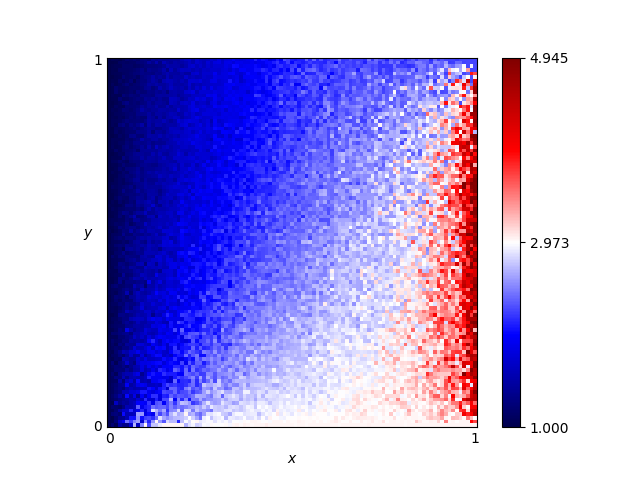

The file beside this chart, header and first rows:
x, y, score
0.46, 0.76, 2.14
0.54, 0.86, 2.28
0.16, 0.19, 1.775
0.61, 0.18, 2.715
0.82, 0.41, 2.805
0.72, 0.66, 2.615
0.63, 0.37, 2.795
0.41, 0.28, 2.46
0.16, 0.44, 1.735
0.8, 0.33, 2.675
0.84, 0.23, 3.19
0.25, 0.48, 2.11
0.62, 0.7, 2.335
0.78, 0.28, 2.775
0.03, 0.68, 1.145
0.57, 0.0, 3.01
0.69, 0.37, 2.615
0.46, 0.05, 2.865
0.65, 0.03, 3.035
0.56, 0.8, 2.245
0.28, 0.44, 2.105
0.65, 0.0, 3.01
0.57, 0.1, 2.885
0.44, 0.29, 2.52
0.63, 0.49, 2.69
0.26, 0.03, 2.59
0.92, 0.27, 3.255
0.69, 0.35, 2.98
0.79, 0.78, 2.935
0.3, 0.26, 2.085
0.98, 0.54, 4.125
0.25, 0.62, 1.795
0.55, 0.43, 2.355
0.19, 0.06, 2.485
0.14, 0.65, 1.42
0.09, 0.65, 1.36
0.92, 1.0, 2.25
0.51, 0.43, 2.6
0.36, 0.66, 2.155
0.33, 0.92, 1.94
0.01, 0.93, 1.095
0.25, 0.81, 1.74
0.9, 0.46, 3.465
0.3, 0.12, 2.775
0.87, 0.59, 3.05
0.8, 0.75, 2.595
0.93, 0.2, 3.195
0.34, 0.41, 2.26
0.05, 0.48, 1.39
0.9, 0.12, 3.025
0.59, 0.65, 2.39
0.72, 0.62, 2.59
0.29, 0.87, 1.945
0.02, 0.72, 1.11
0.8, 0.35, 2.785
0.09, 0.22, 1.78
0.05, 0.61, 1.155
0.49, 0.38, 2.47
0.62, 0.21, 2.9
0.79, 0.55, 2.655
... 10,141 more rows
